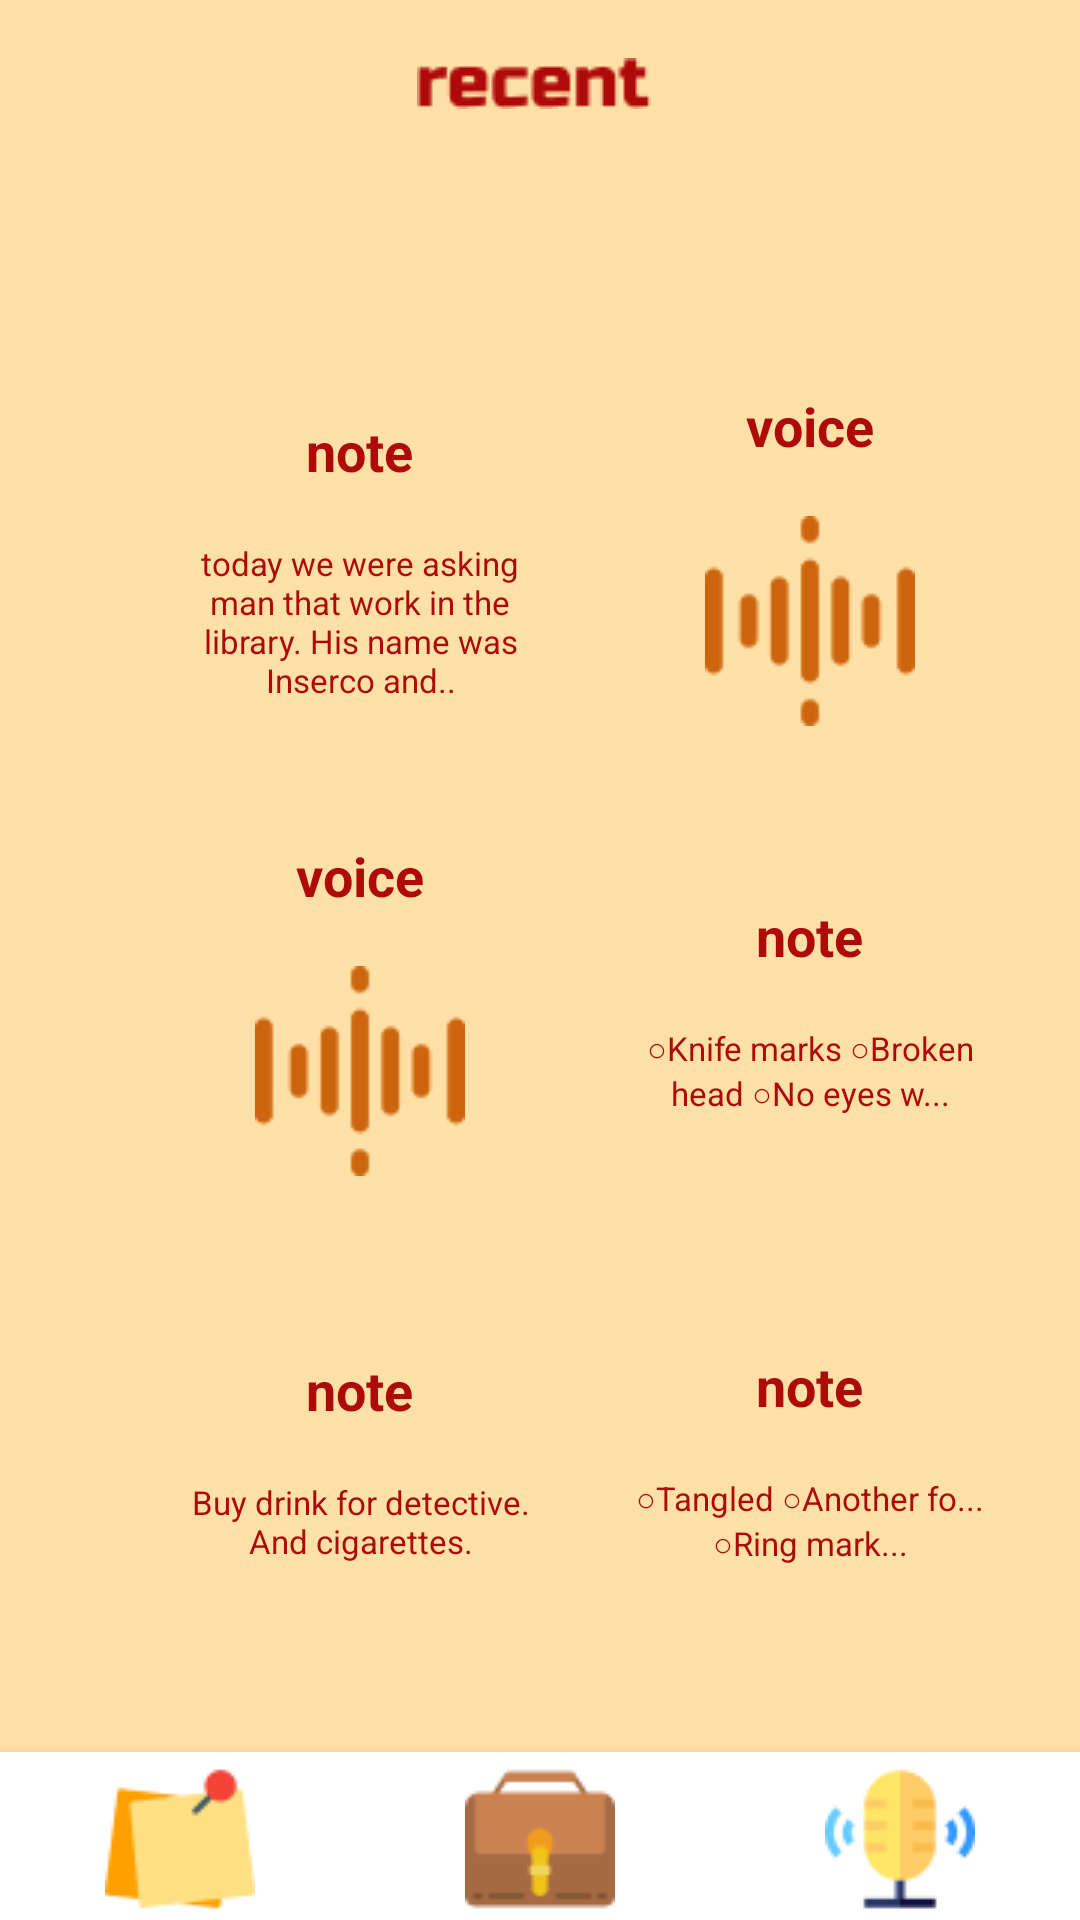

Write the Android layout XML for this screen, with the resource values it uses.
<!-- AndroidManifest.xml: application theme Theme.InvestigationManagement -->
<!-- res/layout/activity_recent.xml -->
<?xml version="1.0" encoding="utf-8"?>
<androidx.constraintlayout.widget.ConstraintLayout xmlns:android="http://schemas.android.com/apk/res/android"
    xmlns:app="http://schemas.android.com/apk/res-auto"
    xmlns:tools="http://schemas.android.com/tools"
    android:layout_width="match_parent"
    android:layout_height="match_parent"
    android:background="@color/bejeviy"
    tools:context=".RecentActivity">

    <androidx.appcompat.widget.Toolbar
        android:id="@+id/toolbar"
        android:layout_width="match_parent"
        android:layout_height="wrap_content"
        app:layout_constraintEnd_toEndOf="parent"
        app:layout_constraintStart_toStartOf="parent"
        app:layout_constraintTop_toTopOf="parent">

        <ImageView
            android:layout_width="match_parent"
            android:layout_height="match_parent"
            android:layout_marginEnd="@dimen/sp20"
            android:contentDescription="@string/description"
            android:src="@drawable/recent" />

    </androidx.appcompat.widget.Toolbar>

    <LinearLayout
        android:id="@+id/linearLayout2"
        android:layout_width="120dp"
        android:layout_height="120dp"
        android:layout_marginStart="60dp"
        android:layout_marginTop="70dp"
        android:background="@drawable/shape_white"
        android:gravity="center"
        android:orientation="vertical"
        app:layout_constraintStart_toStartOf="parent"
        app:layout_constraintTop_toBottomOf="@+id/toolbar">

        <TextView
            android:layout_width="wrap_content"
            android:layout_height="wrap_content"
            android:layout_marginBottom="@dimen/sp18"
            android:text="@string/note"
            android:textColor="@color/brown"
            android:textSize="@dimen/sp18"
            android:textStyle="bold" />

        <TextView
            android:layout_width="wrap_content"
            android:layout_height="wrap_content"
            android:gravity="center"
            android:text="@string/workk"
            android:textColor="@color/brown"
            android:textSize="@dimen/sp11" />

    </LinearLayout>

    <LinearLayout
        android:id="@+id/linearLayout3"
        android:layout_width="120dp"
        android:layout_height="120dp"
        android:layout_marginTop="70dp"
        android:background="@drawable/shape_white"
        android:gravity="center"
        android:orientation="vertical"
        app:layout_constraintEnd_toEndOf="parent"
        app:layout_constraintStart_toEndOf="@+id/linearLayout2"
        app:layout_constraintTop_toBottomOf="@+id/toolbar">

        <TextView
            android:layout_width="wrap_content"
            android:layout_height="wrap_content"
            android:layout_marginBottom="@dimen/sp18"
            android:text="@string/voice"
            android:textColor="@color/brown"
            android:textSize="@dimen/sp18"
            android:textStyle="bold" />

        <ImageView
            android:layout_width="wrap_content"
            android:layout_height="wrap_content"
            android:src="@drawable/voice2"
            android:contentDescription="@string/description" />

    </LinearLayout>

    <LinearLayout
        android:id="@+id/linearLayout4"
        android:layout_width="120dp"
        android:layout_height="120dp"
        android:layout_marginStart="60dp"
        android:background="@drawable/shape_white"
        android:gravity="center"
        android:orientation="vertical"
        app:layout_constraintStart_toStartOf="parent"
        app:layout_constraintTop_toBottomOf="@+id/linearLayout2"
        android:layout_marginTop="@dimen/sp30">

        <TextView
            android:layout_width="wrap_content"
            android:layout_height="wrap_content"
            android:layout_marginBottom="@dimen/sp18"
            android:text="@string/voice"
            android:textColor="@color/brown"
            android:textSize="@dimen/sp18"
            android:textStyle="bold" />

        <ImageView
            android:layout_width="wrap_content"
            android:layout_height="wrap_content"
            android:src="@drawable/voice2"
            android:contentDescription="@string/description" />

    </LinearLayout>

    <LinearLayout
        android:id="@+id/linearLayout6"
        android:layout_width="120dp"
        android:layout_height="120dp"
        android:background="@drawable/shape_white"
        android:gravity="center"
        android:orientation="vertical"
        app:layout_constraintEnd_toEndOf="parent"
        app:layout_constraintStart_toEndOf="@+id/linearLayout4"
        app:layout_constraintTop_toBottomOf="@+id/linearLayout3"
        android:layout_marginTop="@dimen/sp30">

        <TextView
            android:layout_width="wrap_content"
            android:layout_height="wrap_content"
            android:layout_marginBottom="@dimen/sp18"
            android:text="@string/note"
            android:textColor="@color/brown"
            android:textSize="@dimen/sp18"
            android:textStyle="bold" />

        <TextView
            android:layout_width="wrap_content"
            android:layout_height="wrap_content"
            android:gravity="center"
            android:text="@string/knife_marks_broken_head_no_eyes_w"
            android:textColor="@color/brown"
            android:textSize="@dimen/sp11" />

    </LinearLayout>

    <LinearLayout
        android:id="@+id/linearLayout7"
        android:layout_width="120dp"
        android:layout_height="120dp"
        android:layout_marginStart="60dp"
        android:background="@drawable/shape_white"
        android:gravity="center"
        android:orientation="vertical"
        app:layout_constraintStart_toStartOf="parent"
        app:layout_constraintTop_toBottomOf="@+id/linearLayout4"
        android:layout_marginTop="@dimen/sp30">

        <TextView
            android:layout_width="wrap_content"
            android:layout_height="wrap_content"
            android:layout_marginBottom="@dimen/sp18"
            android:text="@string/note"
            android:textColor="@color/brown"
            android:textSize="@dimen/sp18"
            android:textStyle="bold" />

        <TextView
            android:layout_width="wrap_content"
            android:layout_height="wrap_content"
            android:gravity="center"
            android:text="@string/buy_drink_for_detective_and_cigarettes"
            android:textColor="@color/brown"
            android:textSize="@dimen/sp11" />

    </LinearLayout>

    <LinearLayout
        android:id="@+id/linearLayout8"
        android:layout_width="120dp"
        android:layout_height="120dp"
        android:background="@drawable/shape_white"
        android:gravity="center"
        android:orientation="vertical"
        app:layout_constraintEnd_toEndOf="parent"
        app:layout_constraintStart_toEndOf="@+id/linearLayout7"
        app:layout_constraintTop_toBottomOf="@+id/linearLayout6"
        android:layout_marginTop="@dimen/sp30">

        <TextView
            android:layout_width="wrap_content"
            android:layout_height="wrap_content"
            android:layout_marginBottom="@dimen/sp18"
            android:text="@string/note"
            android:textColor="@color/brown"
            android:textSize="@dimen/sp18"
            android:textStyle="bold" />

        <TextView
            android:layout_width="wrap_content"
            android:layout_height="wrap_content"
            android:gravity="center"
            android:text="@string/tangled_another_fo_ring_mark"
            android:textColor="@color/brown"
            android:textSize="@dimen/sp11" />

    </LinearLayout>

    <com.google.android.material.bottomnavigation.BottomNavigationView
        android:layout_width="match_parent"
        android:layout_height="wrap_content"
        app:layout_constraintBottom_toBottomOf="parent"
        app:layout_constraintEnd_toEndOf="parent"
        app:layout_constraintStart_toStartOf="parent">

        <LinearLayout
            android:layout_width="match_parent"
            android:layout_height="match_parent"
            android:gravity="center"
            android:layout_marginTop="2dp">

            <ImageView
                android:id="@+id/post"
                android:layout_width="wrap_content"
                android:layout_height="wrap_content"
                android:src="@drawable/post"
                android:contentDescription="@string/description" />

            <ImageView
                android:id="@+id/work"
                android:layout_width="wrap_content"
                android:layout_height="wrap_content"
                android:src="@drawable/work"
                android:contentDescription="@string/description"
                android:layout_marginHorizontal="70dp"/>

            <ImageView
                android:id="@+id/record"
                android:layout_width="wrap_content"
                android:layout_height="wrap_content"
                android:src="@drawable/voice_control"
                android:contentDescription="@string/description" />

        </LinearLayout>

    </com.google.android.material.bottomnavigation.BottomNavigationView>


</androidx.constraintlayout.widget.ConstraintLayout>
<!-- resources referenced by this layout -->
<resources>
  <color name="bejeviy">#FFE1A7</color>
  <color name="brown">#AF0A0A</color>
  <dimen name="sp11">11sp</dimen>
  <dimen name="sp18">18sp</dimen>
  <dimen name="sp20">20sp</dimen>
  <dimen name="sp30">30sp</dimen>
  <!-- drawable post: png bitmap (drawable, 1413 bytes) -->
  <!-- drawable recent: png bitmap (drawable, 975 bytes) -->
  <!-- drawable voice2: png bitmap (drawable, 1493 bytes) -->
  <!-- drawable voice_control: png bitmap (drawable, 1675 bytes) -->
  <!-- drawable work: png bitmap (drawable, 1209 bytes) -->
  <string name="buy_drink_for_detective_and_cigarettes">Buy drink for detective. And cigarettes.</string>
  <string name="description">description</string>
  <string name="knife_marks_broken_head_no_eyes_w">○Knife marks ○Broken head ○No eyes w...</string>
  <string name="note">note</string>
  <string name="tangled_another_fo_ring_mark">○Tangled ○Another fo... ○Ring mark...</string>
  <string name="voice">voice</string>
  <string name="workk">today we were asking man that work in the library. His name was Inserco and..</string>
  <style name="Theme.InvestigationManagement" parent="Theme.MaterialComponents.DayNight.DarkActionBar">
          
          <item name="colorPrimary">@color/purple_500</item>
          <item name="colorPrimaryVariant">@color/orr</item>
          <item name="colorOnPrimary">@color/white</item>
          
          <item name="colorSecondary">@color/teal_200</item>
          <item name="colorSecondaryVariant">@color/teal_700</item>
          <item name="colorOnSecondary">@color/black</item>
          
          <item name="android:statusBarColor" tools:targetApi="l">?attr/colorPrimaryVariant</item>
          
      </style>
  <color name="purple_500">#FF7A00</color>
  <color name="orr">#FF3700B3</color>
  <color name="white">#FFFFFFFF</color>
  <color name="teal_200">#FF03DAC5</color>
  <color name="teal_700">#FF018786</color>
  <color name="black">#FF000000</color>
</resources>
